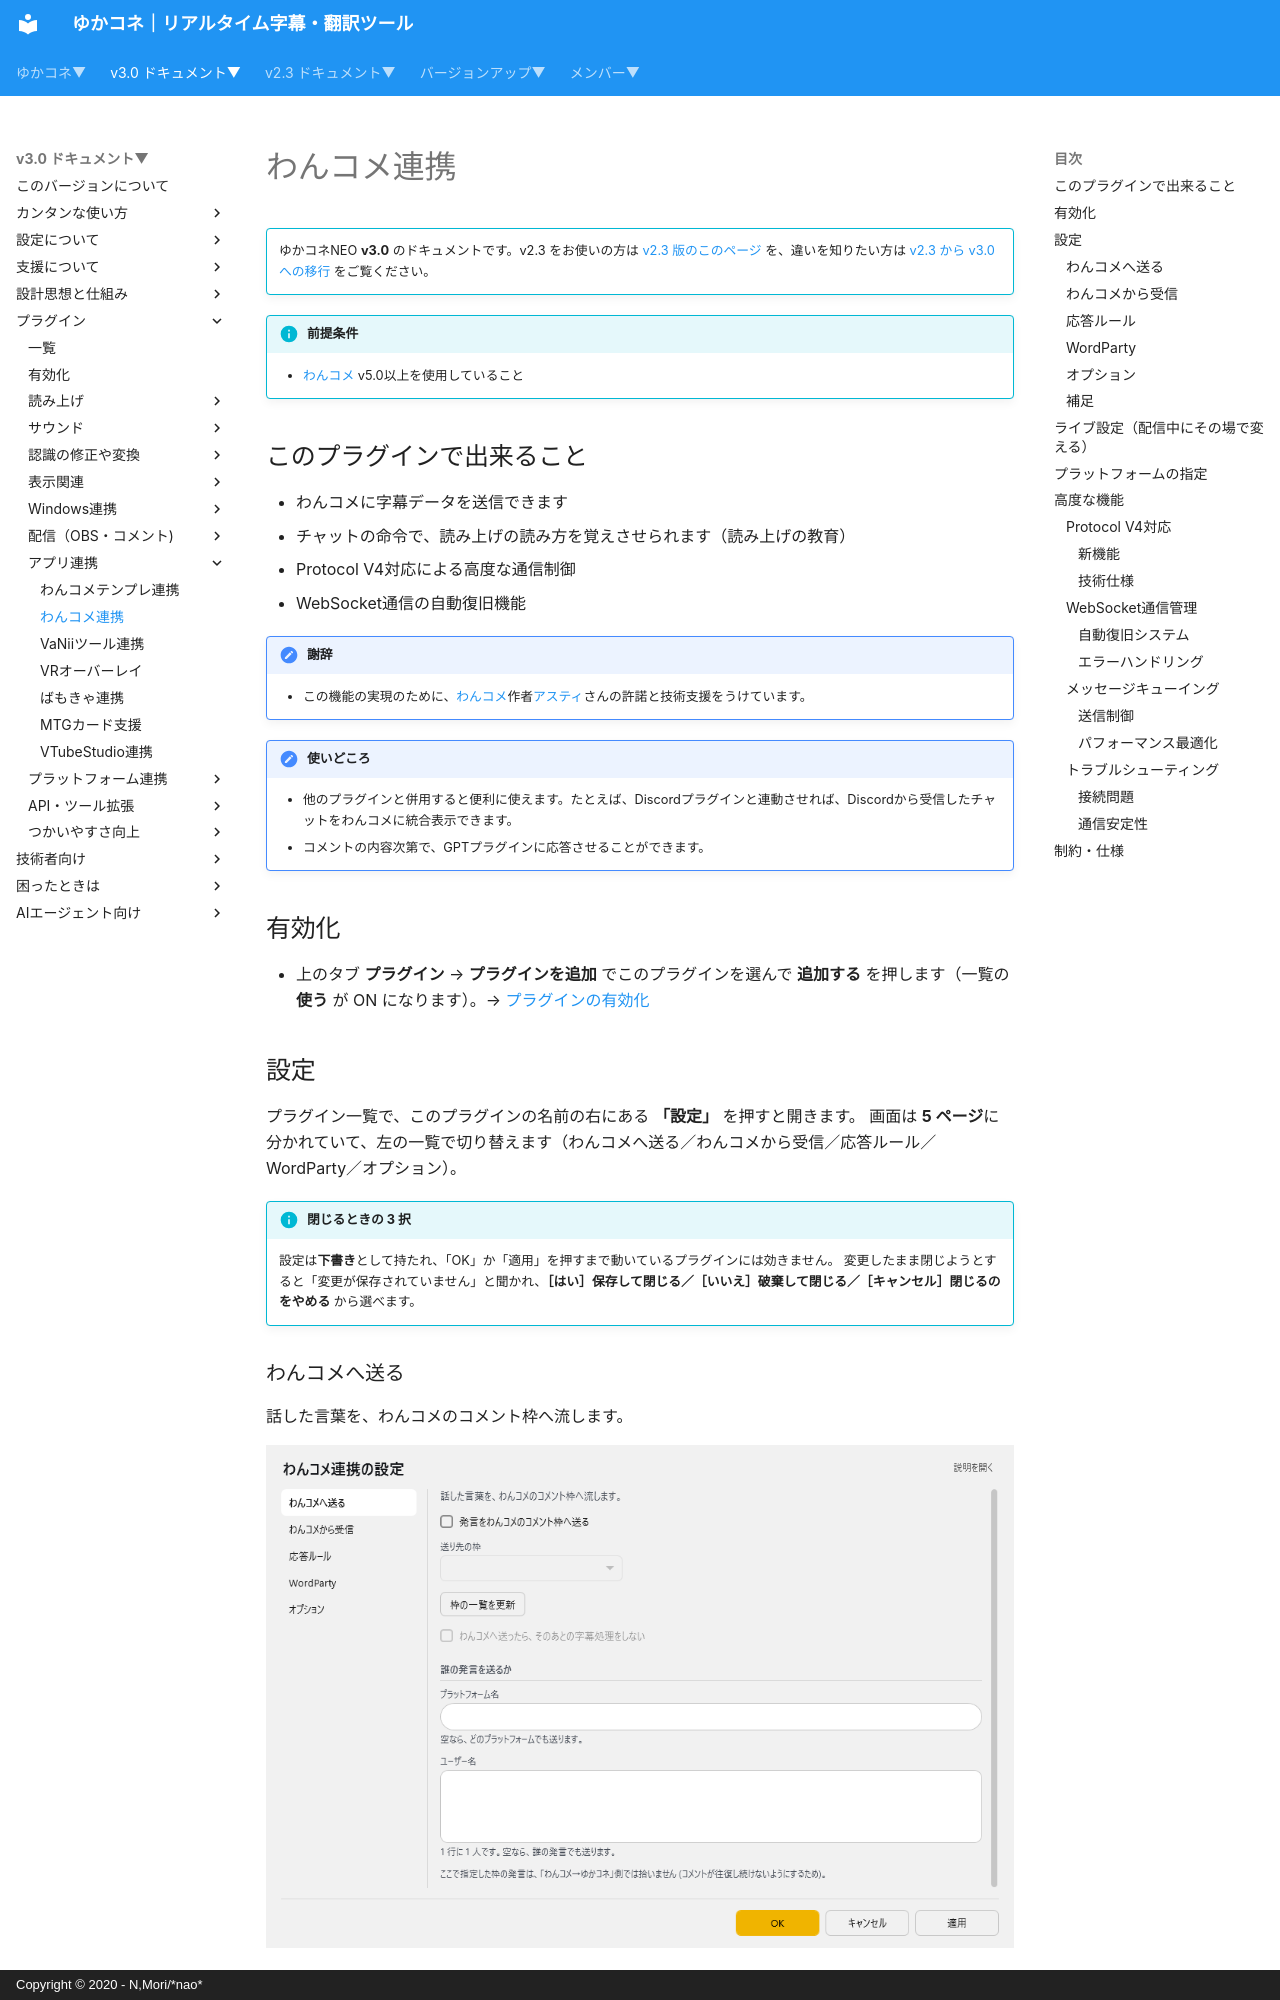

repository: nmori/yncneo-Docs-Src · page: v3.0/plugin/Plugin_OCComm/index.html · generator: mkdocs · copyright: Copyright © 2020 - N,Mori/*nao*

<!-- version-banner -->
!!! info ""
    ゆかコネNEO **v3.0** のドキュメントです。v2.3 をお使いの方は [v2.3 版のこのページ](../../v2.3/plugin/Plugin_OCComm.md) を、違いを知りたい方は [v2.3 から v3.0 への移行](../../mig/mig_neo_v3.0.md) をご覧ください。

!!! Info "前提条件"
    * [わんコメ](https://onecomme.com/) v5.0以上を使用していること

## このプラグインで出来ること

* わんコメに字幕データを送信できます
* チャットの命令で、読み上げの読み方を覚えさせられます（読み上げの教育）
* Protocol V4対応による高度な通信制御
* WebSocket通信の自動復旧機能

!!! Tips "謝辞"
    * この機能の実現のために、[わんコメ](https://onecomme.com/)作者[アスティ](https://twitter.com/AstieDog)さんの許諾と技術支援をうけています。

!!! Tips "使いどころ"

    * 他のプラグインと併用すると便利に使えます。たとえば、Discordプラグインと連動させれば、Discordから受信したチャットをわんコメに統合表示できます。
    * コメントの内容次第で、GPTプラグインに応答させることができます。

## 有効化

* 上のタブ **プラグイン** → **プラグインを追加** でこのプラグインを選んで **追加する** を押します（一覧の **使う** が ON になります）。→ [プラグインの有効化](enabled.md)

## 設定

プラグイン一覧で、このプラグインの名前の右にある **「設定」** を押すと開きます。
画面は **5 ページ**に分かれていて、左の一覧で切り替えます（わんコメへ送る／わんコメから受信／応答ルール／WordParty／オプション）。

!!! info "閉じるときの 3 択"
    設定は**下書き**として持たれ、「OK」か「適用」を押すまで動いているプラグインには効きません。
    変更したまま閉じようとすると「変更が保存されていません」と聞かれ、**［はい］保存して閉じる／［いいえ］破棄して閉じる／［キャンセル］閉じるのをやめる** から選べます。
